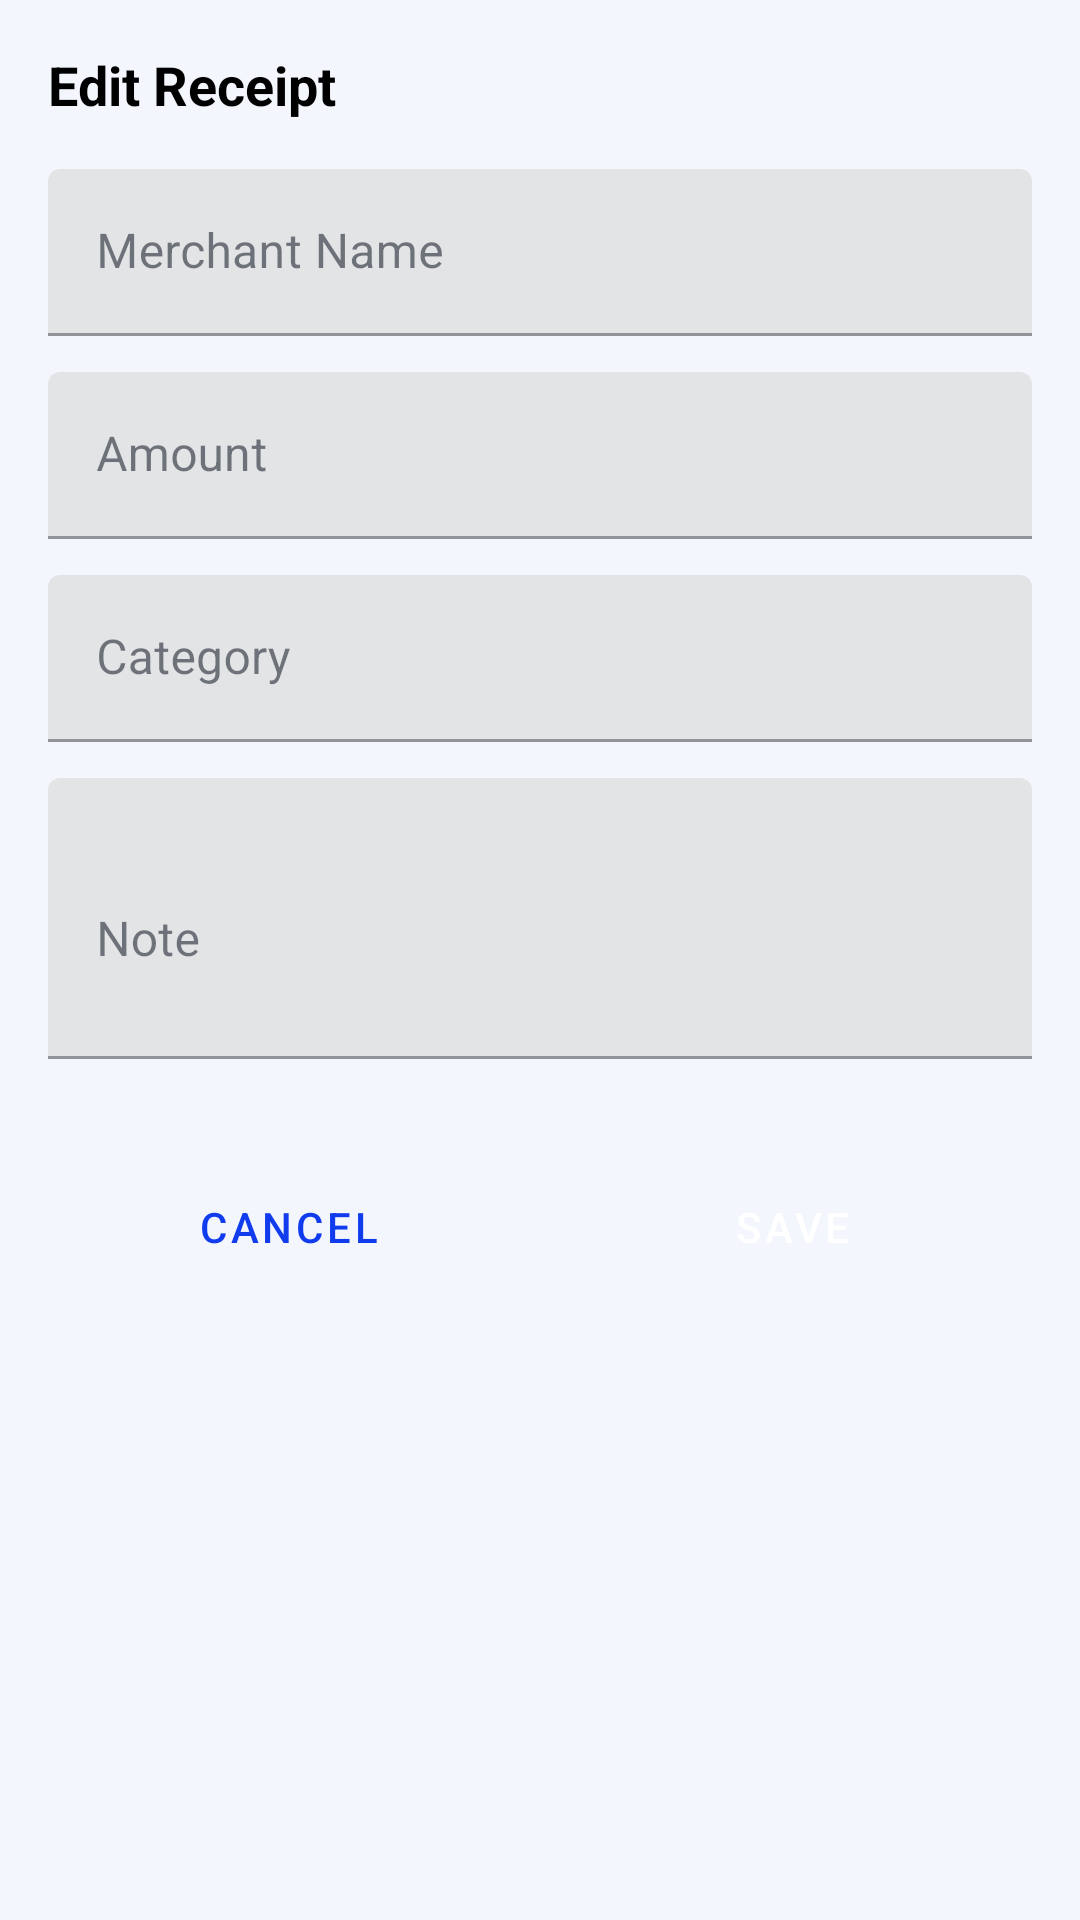

Layout XML and referenced resources for this Android screen:
<!-- AndroidManifest.xml: application theme AppTheme -->
<!-- res/layout/dialog_edit_receipt.xml -->
<?xml version="1.0" encoding="utf-8"?>
<LinearLayout xmlns:android="http://schemas.android.com/apk/res/android"
    xmlns:app="http://schemas.android.com/apk/res-auto"
    android:layout_width="match_parent"
    android:layout_height="wrap_content"
    android:orientation="vertical"
    android:padding="16dp">

    <TextView
        android:layout_width="match_parent"
        android:layout_height="wrap_content"
        android:text="@string/edit_receipt"
        android:textSize="18sp"
        android:textStyle="bold"
        android:textColor="@android:color/black"
        android:layout_marginBottom="16dp" />

    <com.google.android.material.textfield.TextInputLayout
        android:layout_width="match_parent"
        android:layout_height="wrap_content"
        android:hint="@string/merchant_name"
        android:layout_marginBottom="12dp">

        <com.google.android.material.textfield.TextInputEditText
            android:id="@+id/merchant_name_input"
            android:layout_width="match_parent"
            android:layout_height="wrap_content" />

    </com.google.android.material.textfield.TextInputLayout>

    <com.google.android.material.textfield.TextInputLayout
        android:layout_width="match_parent"
        android:layout_height="wrap_content"
        android:hint="@string/amount"
        android:layout_marginBottom="12dp">

        <com.google.android.material.textfield.TextInputEditText
            android:id="@+id/amount_input"
            android:layout_width="match_parent"
            android:layout_height="wrap_content"
            android:inputType="numberDecimal" />

    </com.google.android.material.textfield.TextInputLayout>

    <com.google.android.material.textfield.TextInputLayout
        android:layout_width="match_parent"
        android:layout_height="wrap_content"
        android:hint="@string/category"
        android:layout_marginBottom="12dp">

        <com.google.android.material.textfield.TextInputEditText
            android:id="@+id/category_input"
            android:layout_width="match_parent"
            android:layout_height="wrap_content" />

    </com.google.android.material.textfield.TextInputLayout>

    <com.google.android.material.textfield.TextInputLayout
        android:layout_width="match_parent"
        android:layout_height="wrap_content"
        android:hint="@string/description"
        android:layout_marginBottom="16dp">

        <com.google.android.material.textfield.TextInputEditText
            android:id="@+id/description_input"
            android:layout_width="match_parent"
            android:layout_height="wrap_content"
            android:inputType="textMultiLine"
            android:minLines="3" />

    </com.google.android.material.textfield.TextInputLayout>

    <LinearLayout
        android:layout_width="match_parent"
        android:layout_height="wrap_content"
        android:orientation="horizontal"
        android:layout_marginTop="16dp">

        <Button
            android:id="@+id/cancel_btn"
            android:layout_width="0dp"
            android:layout_height="wrap_content"
            android:layout_weight="1"
            android:text="@string/cancel"
            android:layout_marginEnd="8dp"
            style="@style/Widget.MaterialComponents.Button.OutlinedButton" />

        <Button
            android:id="@+id/save_btn"
            android:layout_width="0dp"
            android:layout_height="wrap_content"
            android:layout_weight="1"
            android:text="@string/save"
            style="@style/Widget.MaterialComponents.Button" />

    </LinearLayout>

</LinearLayout>
<!-- resources referenced by this layout -->
<resources>
  <string name="amount">Amount</string>
  <string name="cancel">Cancel</string>
  <string name="category">Category</string>
  <string name="description">Note</string>
  <string name="edit_receipt">Edit Receipt</string>
  <string name="merchant_name">Merchant Name</string>
  <string name="save">Save</string>
  <style name="AppTheme" parent="Theme.MaterialComponents.Light.NoActionBar">
          <item name="bottomNavigationStyle">@style/Widget.SnapReceipt.BottomNavigationView</item>
          <item name="colorPrimary">@color/colorPrimary</item>
          <item name="colorPrimaryVariant">@color/colorPrimaryVariant</item>
          <item name="colorSecondary">@color/colorSecondary</item>
          <item name="colorSecondaryVariant">@color/colorSecondaryVariant</item>
          <item name="colorError">@color/colorError</item>
          <item name="colorOnPrimary">@color/colorOnPrimary</item>
          <item name="colorOnSecondary">@color/colorOnSecondary</item>
          <item name="colorOnError">@color/colorOnError</item>
          <item name="colorSurface">@color/colorSurface</item>
          <item name="colorOnBackground">@color/colorOnBackground</item>
          <item name="colorOnSurface">@color/colorOnSurface</item>
          <item name="android:windowBackground">@color/colorBackground</item>
          <item name="android:textCursorDrawable">@drawable/cursor_primary</item>
          <item name="materialCardViewStyle">@style/Widget.SnapReceipt.MaterialCardView</item>
      </style>
  <style name="Widget.SnapReceipt.BottomNavigationView" parent="Widget.MaterialComponents.BottomNavigationView">
          <item name="itemIconTint">@null</item>
          <item name="itemTextColor">@color/nav_text_selector</item>
          <item name="itemTextAppearanceActive">@style/TextAppearance.BottomNav.Active</item>
          <item name="itemTextAppearanceInactive">@style/TextAppearance.BottomNav.Inactive</item>
      </style>
  <color name="colorPrimary">#103CED</color>
  <color name="colorPrimaryVariant">#103CED</color>
  <color name="colorSecondary">#2F6BFF</color>
  <color name="colorSecondaryVariant">@color/colorSecondary</color>
  <color name="colorError">#B00020</color>
  <color name="colorOnPrimary">#FFFFFF</color>
  <color name="colorOnSecondary">#1E2430</color>
  <color name="colorOnError">#FFFFFF</color>
  <color name="colorSurface">#FFFFFF</color>
  <color name="colorOnBackground">#1E2430</color>
  <color name="colorOnSurface">#1E2430</color>
  <color name="colorBackground">#F3F6FD</color>
  <!-- drawable cursor_primary (drawable) -->
  <?xml version="1.0" encoding="utf-8"?>
  <shape xmlns:android="http://schemas.android.com/apk/res/android"
      android:shape="rectangle">
      <size android:width="2dp" />
      <solid android:color="@color/colorPrimary" />
  </shape>
  <style name="Widget.SnapReceipt.MaterialCardView" parent="Widget.MaterialComponents.CardView">
          <item name="cardUseCompatPadding">false</item>
          <item name="cardElevation">@dimen/card_elevation_default</item>
      </style>
  <style name="TextAppearance.BottomNav.Active" parent="TextAppearance.MaterialComponents.Caption">
          <item name="android:textSize">@dimen/nav_text_size</item>
          <item name="android:textStyle">normal</item>
      </style>
  <style name="TextAppearance.BottomNav.Inactive" parent="TextAppearance.MaterialComponents.Caption">
          <item name="android:textSize">@dimen/nav_text_size</item>
          <item name="android:textStyle">normal</item>
      </style>
  <dimen name="card_elevation_default">4dp</dimen>
  <dimen name="nav_text_size">12sp</dimen>
</resources>
